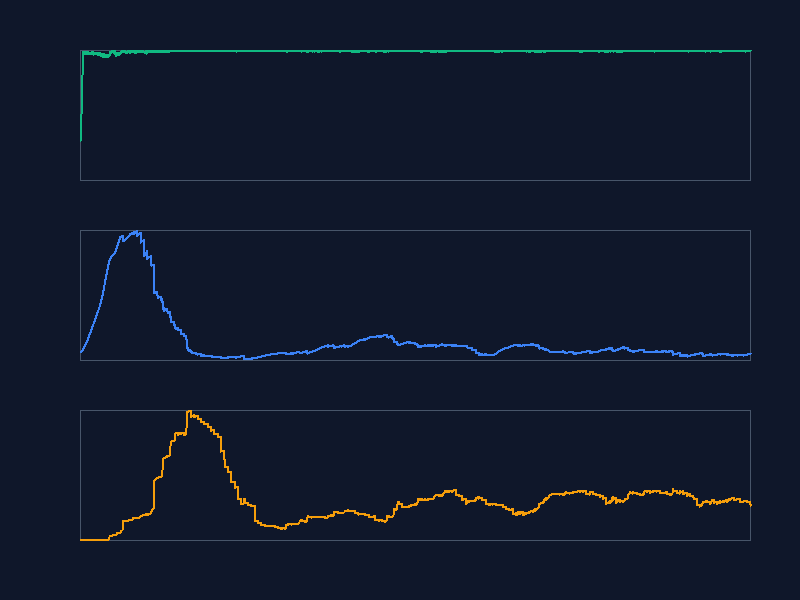

Data behind this chart, as committed beside it:
grass, deer, lion
460, 299, 3
471, 299, 3
488, 299, 3
503, 299, 3
518, 299, 3
535, 299, 3
553, 299, 3
568, 299, 3
586, 299, 3
596, 299, 3
612, 299, 3
626, 299, 3
647, 299, 3
668, 299, 3
686, 299, 3
708, 299, 3
730, 299, 3
746, 299, 3
770, 299, 3
795, 299, 3
807, 299, 3
821, 300, 3
835, 302, 3
858, 302, 3
883, 303, 3
906, 303, 3
939, 303, 3
957, 305, 3
980, 306, 3
1003, 307, 3
1035, 309, 3
1063, 311, 3
1095, 312, 3
1128, 313, 3
1162, 317, 3
1188, 319, 3
1226, 327, 3
1255, 331, 3
1293, 333, 3
1324, 337, 3
1357, 344, 3
1399, 351, 3
1442, 355, 3
1463, 359, 3
1468, 365, 3
1474, 367, 3
1480, 373, 3
1476, 376, 3
1469, 382, 3
1485, 383, 3
1481, 386, 3
1481, 389, 3
1480, 391, 3
1473, 393, 4
1482, 396, 4
1478, 399, 4
1472, 400, 4
1467, 410, 4
1477, 413, 4
1470, 420, 4
... 11,940 more rows
